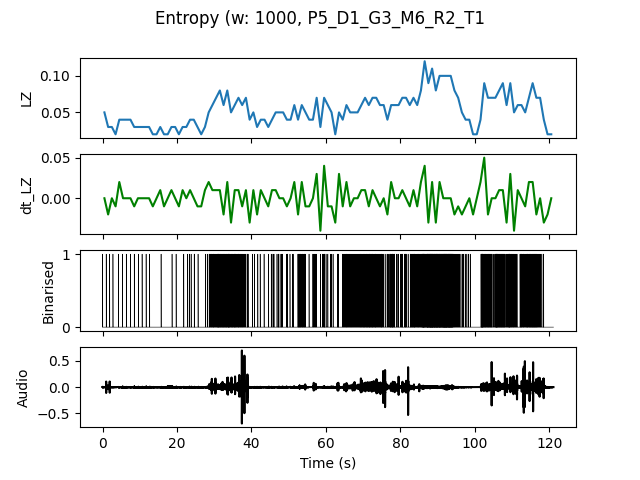

The table this chart was drawn from, first rows:
, t0, LZ, dt_LZ, IOI
0.0, 0.0, 0.04983, 0.0, 0.5
1.0, 1.0, 0.0299, -0.01993, 1.0
2.0, 2.0, 0.0299, 0.0, 1.0
3.0, 3.0, 0.01993, -0.009966, 0.0
4.0, 4.0, 0.03986, 0.01993, 1.0
5.0, 5.0, 0.03986, 0.0, 1.0
6.0, 6.0, 0.03986, 0.0, 1.0
7.0, 7.0, 0.03986, 0.0, 1.0
8.0, 8.0, 0.0299, -0.009966, 1.0
9.0, 9.0, 0.0299, 0.0, 1.0
10.0, 10.0, 0.0299, 0.0, 1.0
11.0, 11.0, 0.0299, 0.0, 1.0
12.0, 12.0, 0.0299, 0.0, 1.0
13.0, 13.0, 0.01993, -0.009966, 0.0
14.0, 14.0, 0.01993, 0.0, 0.0
15.0, 15.0, 0.0299, 0.009966, 1.0
16.0, 16.0, 0.01993, -0.009966, 0.0
17.0, 17.0, 0.01993, 0.0, 0.0
18.0, 18.0, 0.0299, 0.009966, 1.0
19.0, 19.0, 0.0299, 0.0, 1.0
20.0, 20.0, 0.01993, -0.009966, 0.0
21.0, 21.0, 0.0299, 0.009966, 1.0
22.0, 22.0, 0.0299, 0.0, 1.0
23.0, 23.0, 0.03986, 0.009966, 0.5
24.0, 24.0, 0.03986, 0.0, 0.5
25.0, 25.0, 0.0299, -0.009966, 1.0
26.0, 26.0, 0.01993, -0.009966, 0.0
27.0, 27.0, 0.0299, 0.009966, 1.0
28.0, 28.0, 0.04983, 0.01993, 0.3333
29.0, 29.0, 0.05979, 0.009966, 0.2
30.0, 30.0, 0.06976, 0.009966, 0.2
31.0, 31.0, 0.07973, 0.009966, 0.1429
32.0, 32.0, 0.05979, -0.01993, 0.1667
33.0, 33.0, 0.07973, 0.01993, 0.125
34.0, 34.0, 0.04983, -0.0299, 0.2
35.0, 35.0, 0.05979, 0.009966, 0.2
36.0, 36.0, 0.06976, 0.009966, 0.1667
37.0, 37.0, 0.05979, -0.009966, 0.25
38.0, 38.0, 0.06976, 0.009966, 0.25
39.0, 39.0, 0.03986, -0.0299, 1.0
40.0, 40.0, 0.04983, 0.009966, 0.5
41.0, 41.0, 0.0299, -0.01993, 1.0
42.0, 42.0, 0.03986, 0.009966, 1.0
43.0, 43.0, 0.03986, 0.0, 1.0
44.0, 44.0, 0.0299, -0.009966, 1.0
45.0, 45.0, 0.03986, 0.009966, 0.5
46.0, 46.0, 0.04983, 0.009966, 0.5
47.0, 47.0, 0.04983, 0.0, 0.3333
48.0, 48.0, 0.04983, 0.0, 0.5
49.0, 49.0, 0.03986, -0.009966, 0.3333
50.0, 50.0, 0.03986, 0.0, 1.0
51.0, 51.0, 0.05979, 0.01993, 0.5
52.0, 52.0, 0.03986, -0.01993, 0.25
53.0, 53.0, 0.05979, 0.01993, 0.1667
54.0, 54.0, 0.04983, -0.009966, 0.3333
55.0, 55.0, 0.03986, -0.009966, 1.0
56.0, 56.0, 0.03986, 0.0, 0.5
57.0, 57.0, 0.06976, 0.0299, 0.3333
58.0, 58.0, 0.0299, -0.03986, 1.0
59.0, 59.0, 0.06976, 0.03986, 0.25
... 61 more rows
